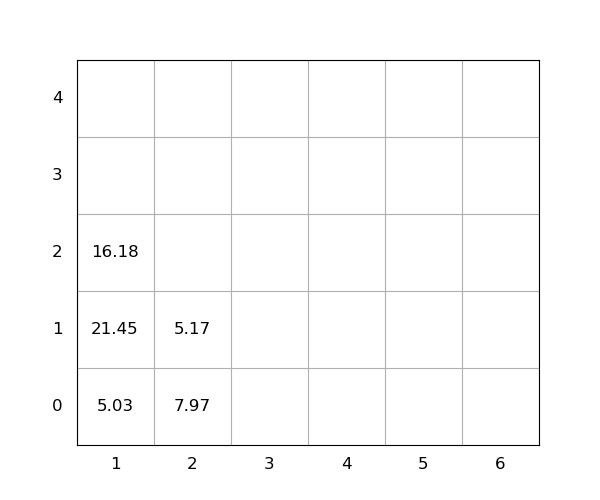

The data file committed next to this chart (first rows):
idx, loc_x, loc_y, loc_z, weight, seq, emerg, reloc, size(ft)
1, 1, 0, 0, 5.03, 0, 0, 0, 20
2, 1, 0, 1, 21.45, 0, 0, 1.0, 20
3, 2, 0, 0, 7.97, 0, 0, 1.0, 20
4, 1, 0, 2, 16.18, 1, 0, 1.0, 20
5, 2, 0, 1, 5.17, 2, 0, 1.0, 20
